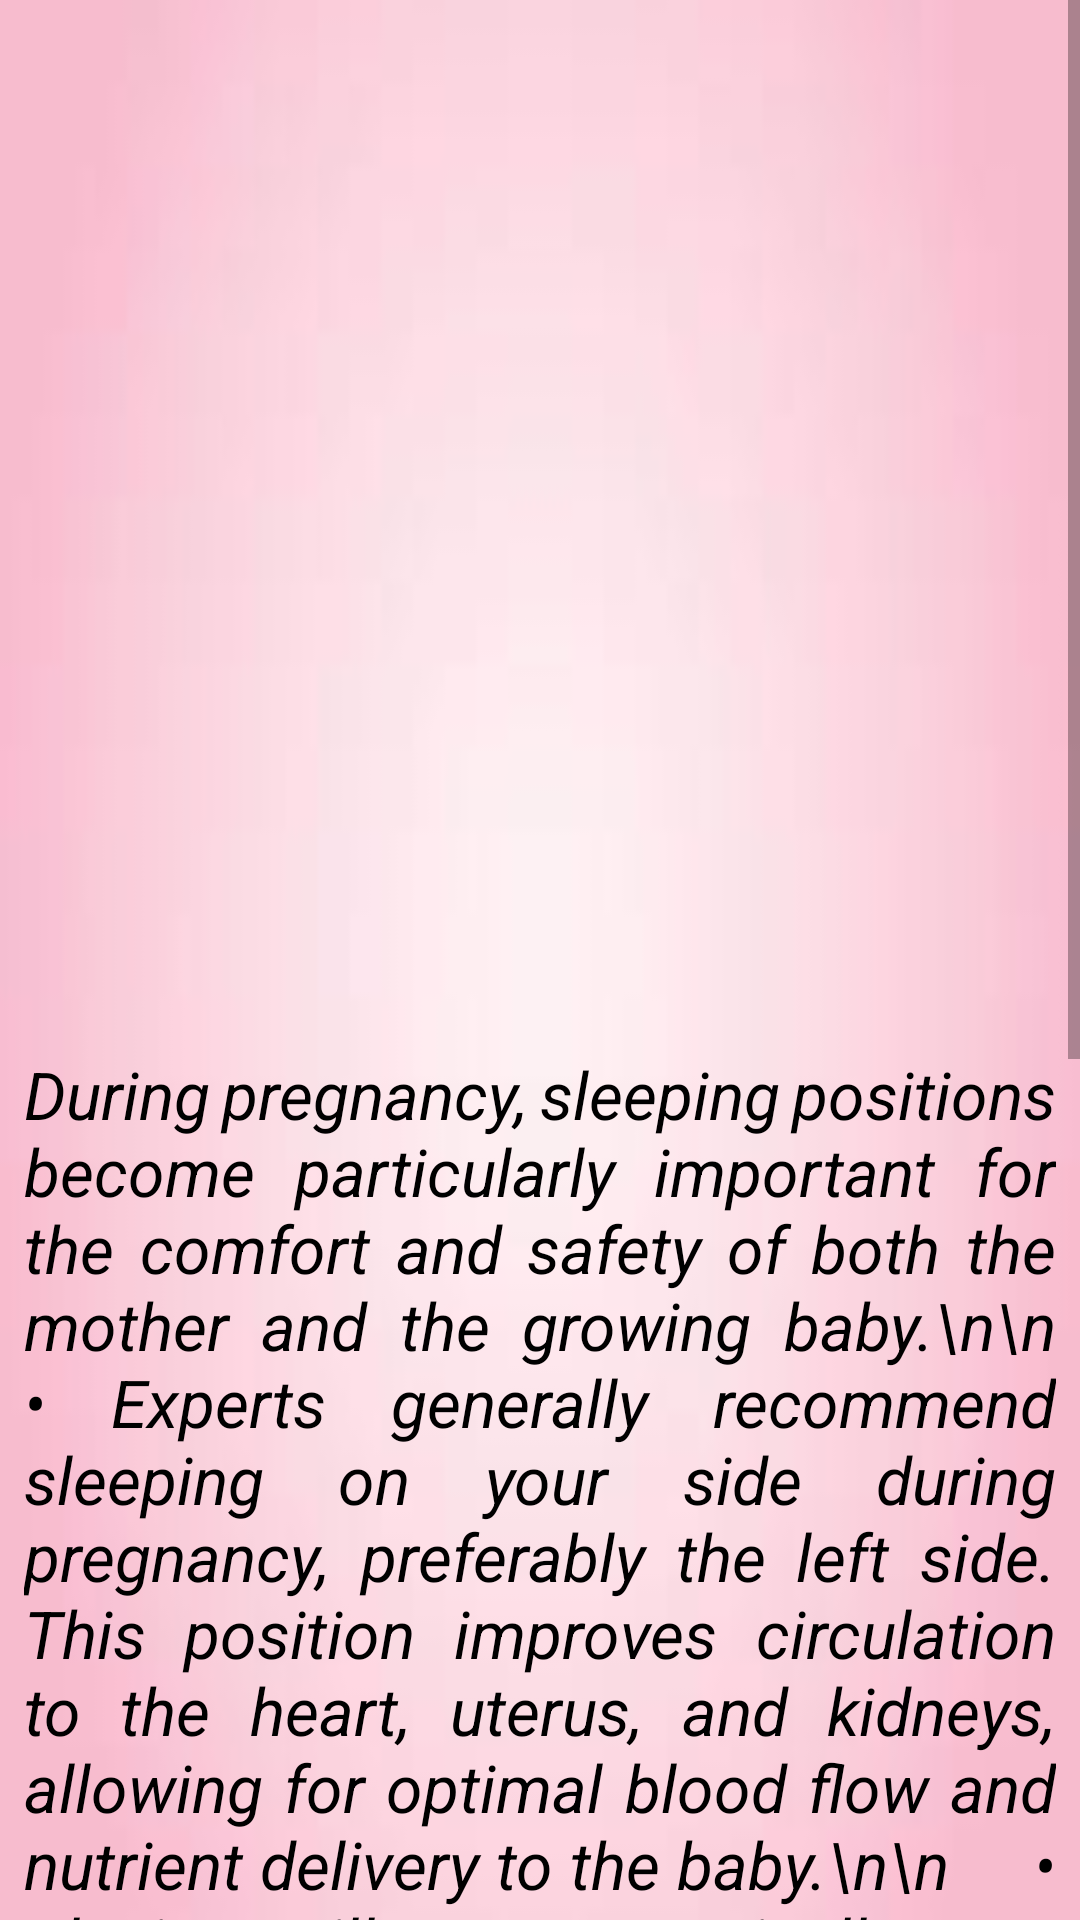

Android layout source for this screen:
<!-- AndroidManifest.xml: application theme Theme.MommyGram -->
<!-- res/layout/activity_mex6.xml -->
<?xml version="1.0" encoding="utf-8"?>
<androidx.constraintlayout.widget.ConstraintLayout xmlns:android="http://schemas.android.com/apk/res/android"
    xmlns:app="http://schemas.android.com/apk/res-auto"
    xmlns:tools="http://schemas.android.com/tools"
    android:layout_width="match_parent"
    android:layout_height="match_parent"
    android:background="@drawable/ex_bg"
    tools:context=".m_ex6Activity">

    <ScrollView
        android:layout_width="match_parent"
        android:layout_height="match_parent"
        tools:layout_editor_absoluteX="-171dp"
        tools:layout_editor_absoluteY="47dp">


    <LinearLayout
        android:layout_width="match_parent"
        android:layout_height="match_parent"
        android:orientation="vertical"
        android:weightSum="10"
        app:layout_constraintBaseline_toBaselineOf="parent">

    <View
        android:layout_width="wrap_content"
        android:layout_height="40dp" />

    <ImageView
        android:id="@+id/m_ex6"
        android:layout_width="281dp"
        android:layout_height="280dp"
        android:layout_gravity="center_horizontal"
        app:srcCompat="@drawable/ex6"></ImageView>

    <View
        android:layout_width="wrap_content"
        android:layout_height="30dp" />


    <TextView
        android:layout_width="344dp"
        android:layout_height="770dp"
        android:layout_gravity="center_horizontal"
        android:justificationMode="inter_word"
        android:text="During pregnancy, sleeping positions become particularly important for the comfort and safety of both the mother and the growing baby.\n\n
    • Experts generally recommend sleeping on your side during pregnancy, preferably the left side. This position improves circulation to the heart, uterus, and kidneys, allowing for optimal blood flow and nutrient delivery to the baby.\n\n
    • Placing pillows strategically can help support your body and alleviate discomfort while sleeping. You can try placing a pillow between your knees, under your abdomen, and behind your back to help maintain a comfortable side sleeping position.\n\n
    • Sleeping on your back, especially as pregnancy progresses, can cause pressure on major blood vessels, leading to decreased blood flow to the uterus and potentially causing dizziness, shortness of breath, and other discomforts.
"
        android:textAlignment="center"
        android:textColor="@color/black"
        android:textSize="22sp"
        android:textStyle="italic" />

    <View
        android:layout_width="wrap_content"
        android:layout_height="40dp" />
    </LinearLayout>
    </ScrollView>
</androidx.constraintlayout.widget.ConstraintLayout>
<!-- resources referenced by this layout -->
<resources>
  <color name="black">#FF000000</color>
  <!-- drawable ex_bg: jpg bitmap (drawable, 1230 bytes) -->
  <style name="Theme.MommyGram" parent="Theme.AppCompat.Light.NoActionBar">
          
          <item name="colorPrimary">@color/purple_500</item>
          <item name="colorPrimaryDark">@color/purple_700</item>w
          <item name="colorAccent">@color/teal_200</item>
          
      </style>
  <color name="purple_500">#FF6200EE</color>
  <color name="purple_700">#FF3700B3</color>
  <color name="teal_200">#FF03DAC5</color>
</resources>
